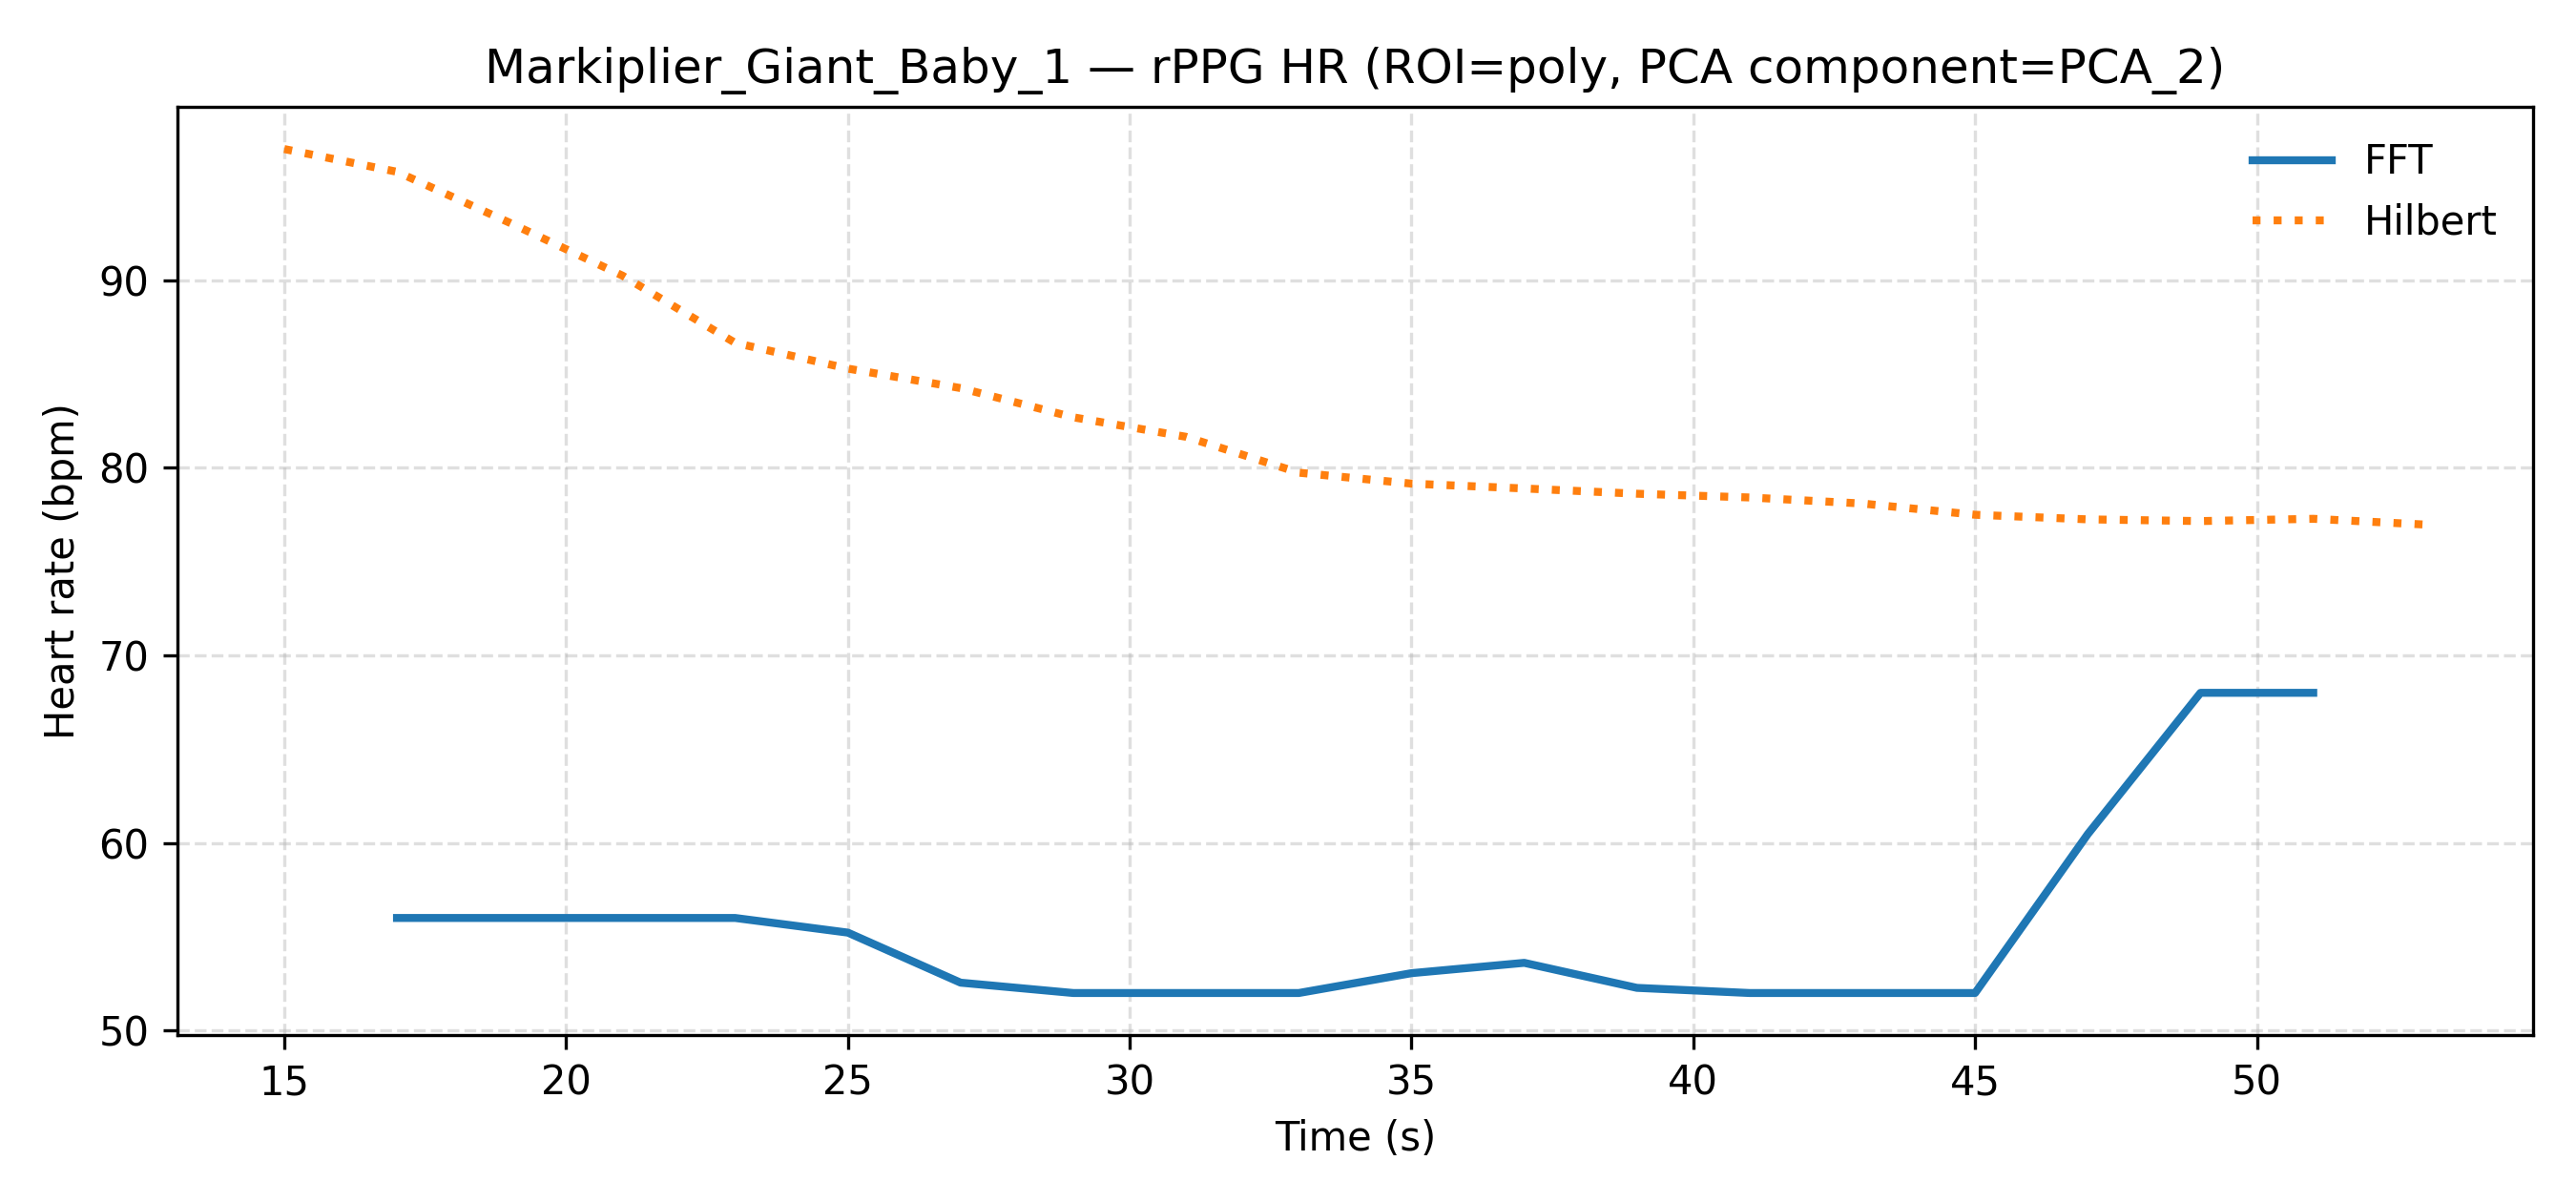

The data file committed next to this chart (first rows):
video_id, label, time_s, fft_PCA_2_poly, hilbert_PCA_2_poly
Markiplier_Giant_Baby_1, unknown, 15.0, , 96.98
Markiplier_Giant_Baby_1, unknown, 17.0, 56.0, 95.77
Markiplier_Giant_Baby_1, unknown, 19.0, 56.0, 93.05
Markiplier_Giant_Baby_1, unknown, 21.0, 56.0, 90.24
Markiplier_Giant_Baby_1, unknown, 23.0, 56.0, 86.65
Markiplier_Giant_Baby_1, unknown, 25.0, 55.22, 85.28
Markiplier_Giant_Baby_1, unknown, 27.0, 52.55, 84.24
Markiplier_Giant_Baby_1, unknown, 29.0, 52.0, 82.68
Markiplier_Giant_Baby_1, unknown, 31.0, 52.0, 81.64
Markiplier_Giant_Baby_1, unknown, 33.0, 52.0, 79.73
Markiplier_Giant_Baby_1, unknown, 35.0, 53.06, 79.15
Markiplier_Giant_Baby_1, unknown, 37.0, 53.61, 78.89
Markiplier_Giant_Baby_1, unknown, 39.0, 52.28, 78.61
Markiplier_Giant_Baby_1, unknown, 41.0, 52.0, 78.41
Markiplier_Giant_Baby_1, unknown, 43.0, 52.0, 78.09
Markiplier_Giant_Baby_1, unknown, 45.0, 52.0, 77.49
Markiplier_Giant_Baby_1, unknown, 47.0, 60.47, 77.24
Markiplier_Giant_Baby_1, unknown, 49.0, 68.0, 77.15
Markiplier_Giant_Baby_1, unknown, 51.0, 68.0, 77.27
Markiplier_Giant_Baby_1, unknown, 53.0, , 76.96
